Run: headless pygame with SDL's dummy video driver; simulated clock (each Clock.tick advances the game by its frame time, no real sleeping); random seed 0; keys injected as events and as key.get_pressed() state; no mouse input.
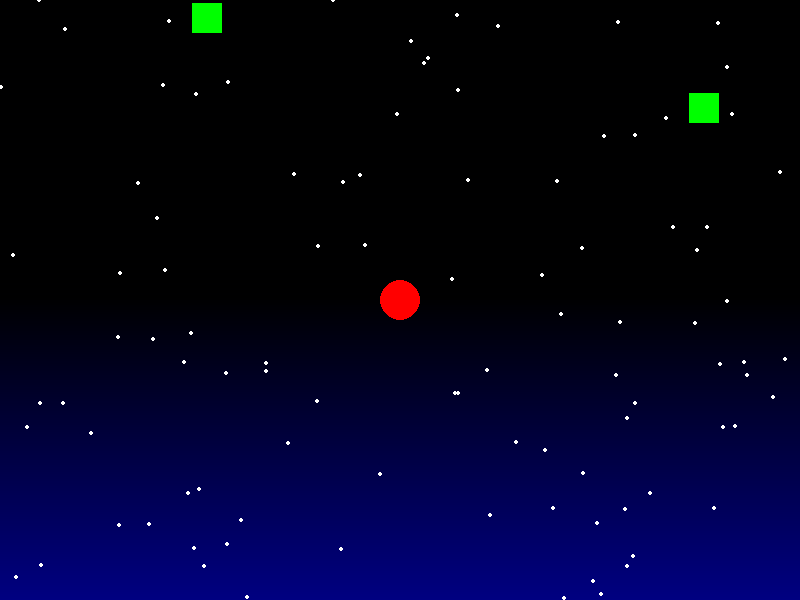
Frame 1 of 4 · flips 1–60 · no input
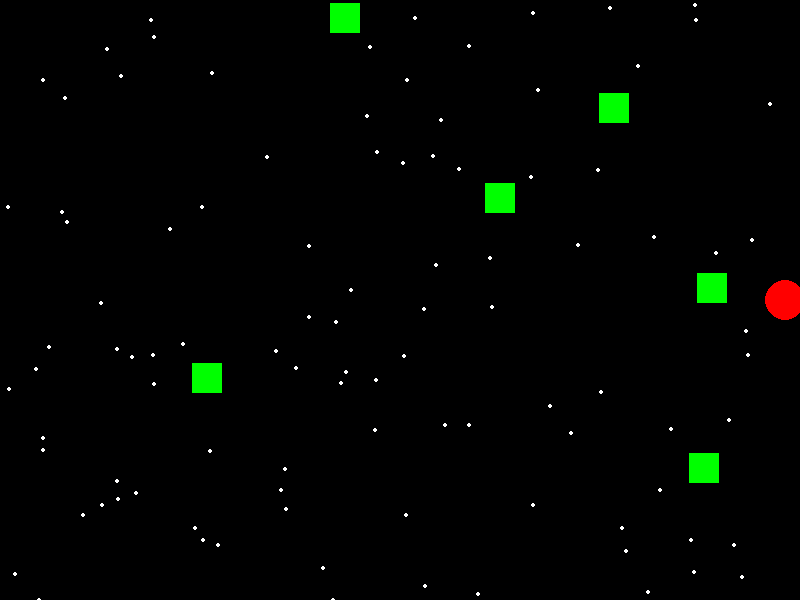
Frame 2 of 4 · flips 61–180 · tapped SPACE, RETURN · held RIGHT (→), D
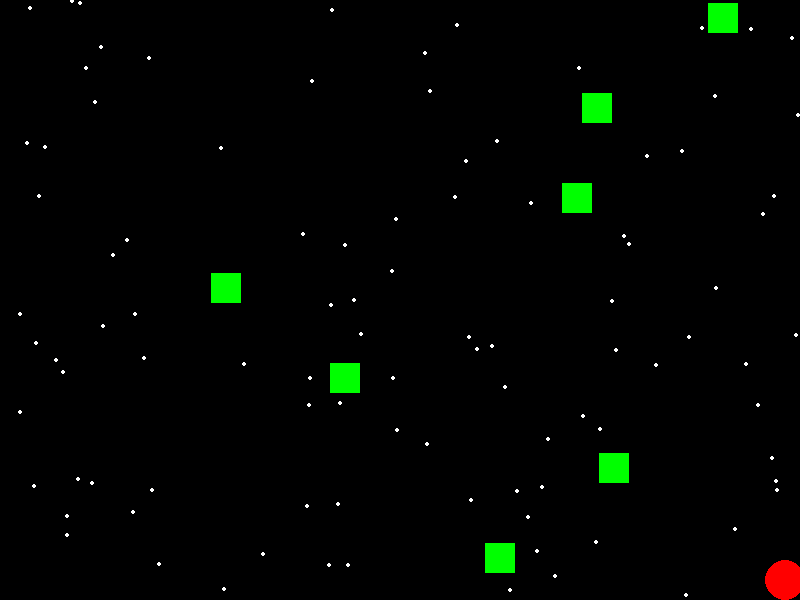
Frame 3 of 4 · flips 181–300 · held DOWN (↓), S
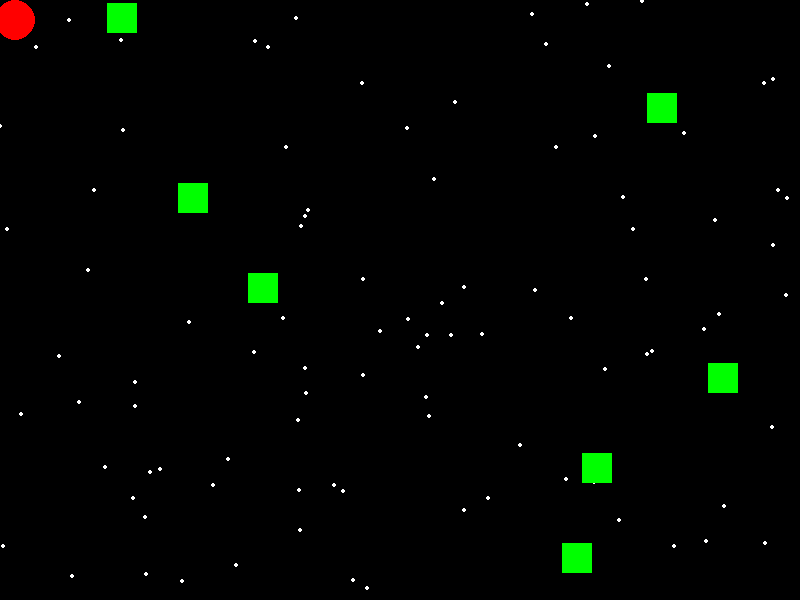
Frame 4 of 4 · flips 301–420 · held LEFT (←), A, UP (↑), W

The pygame program that drew these frames:

import pygame
import sys
import random

pygame.init()

# Настройки экрана
screen_width = 800
screen_height = 600
screen = pygame.display.set_mode((screen_width, screen_height))
pygame.display.set_caption("Across the sky")

black = (0, 0, 0)
white = (255, 255, 255)
red = (255, 0, 0)
green = (0, 255, 0)


# генерация фона
def create_gradient(surface):
    for y in range(surface.get_height()):
        color = (0, 0, int(255 * (y / surface.get_height())))
        pygame.draw.line(surface, color, (0, y), (surface.get_width(), y))


background = pygame.Surface((screen_width, screen_height))
create_gradient(background)

# Параметры звёзд
num_stars = 100
stars = []

for _ in range(num_stars):
    x = random.randint(0, screen_width)
    y = random.randint(0, screen_height)
    stars.append([x, y])

star_speed = 5

# Параметры персонажа
circle_radius = 20
circle_x = screen_width // 2
circle_y = screen_height // 2
circle_speed = 7

# Параметры пуль
bullets = []
bullet_speed = -10

# Параметры врагов
enemies = []
enemy_size = 30
enemy_spawn_rate = 30  # каждые 30 кадров
enemy_speed = 3
enemy_timer = 0


# Параметры врагов и их здоровье
class Enemy:
    def __init__(self, x, y):
        self.rect = pygame.Rect(x, y, enemy_size, enemy_size)
        self.health = 5  # Здоровье врага


# Цикл игры
clock = pygame.time.Clock()

while True:
    for event in pygame.event.get():
        if event.type == pygame.QUIT:
            pygame.quit()
            sys.exit()

    # Управление персонажем
    keys = pygame.key.get_pressed()
    if keys[pygame.K_LEFT] and circle_x - circle_radius > 0:
        circle_x -= circle_speed
    if keys[pygame.K_RIGHT] and circle_x + circle_radius < screen_width:
        circle_x += circle_speed
    if keys[pygame.K_UP] and circle_y - circle_radius > 0:
        circle_y -= circle_speed
    if keys[pygame.K_DOWN] and circle_y + circle_radius < screen_height:
        circle_y += circle_speed

    # Стрельба
    if keys[pygame.K_SPACE]:
        bullets.append([circle_x, circle_y])  # Добавление пули в список

    # Обновление положения пуль
    for bullet in bullets[:]:
        bullet[1] += bullet_speed
        if bullet[1] < 0:  # Удаление ненужных пуль
            bullets.remove(bullet)

    # Обновление положения врагов
    enemy_timer += 1
    if enemy_timer >= enemy_spawn_rate:
        enemy_x = random.randint(0, screen_width - enemy_size)
        enemies.append(Enemy(enemy_x, 0))
        enemy_timer = 0

    for enemy in enemies[:]:
        enemy.rect.y += enemy_speed
        if enemy.rect.y > screen_height:
            enemies.remove(enemy)

        # Система пуль
        for bullet in bullets[:]:
            bullet_rect = pygame.Rect(bullet[0] - 5, bullet[1] - 5, 10, 10)
            if enemy.rect.colliderect(bullet_rect):
                enemy.health -= 1
                bullets.remove(bullet)
                if enemy.health <= 0:
                    enemies.remove(enemy)
                break

    # Обновление положения звёзд
    for star in stars:
        star[1] += star_speed
        if star[1] > screen_height:
            star[1] = random.randint(-20, 0)  # Сброс звезды на верх экрана
            star[0] = random.randint(0, screen_width)


    screen.blit(background, (0, 0))

    for star in stars:
        pygame.draw.circle(screen, white, (star[0], star[1]), 2)  # Рисуем звезды

    # Генерация врагов
    for enemy in enemies:
        pygame.draw.rect(screen, green, enemy.rect)

    # Персонаж (для теста в виде круга)

    pygame.draw.circle(screen, red, (circle_x, circle_y), circle_radius)

    # Генерация пуль
    for bullet in bullets:
        pygame.draw.circle(screen, white, (bullet[0], bullet[1]), 5)  # Рисуем пули

    # Эффект движения фона
    background.scroll(0, star_speed)
    if background.get_height() < screen_height:
        create_gradient(background)

    pygame.display.update()
    clock.tick(60)
